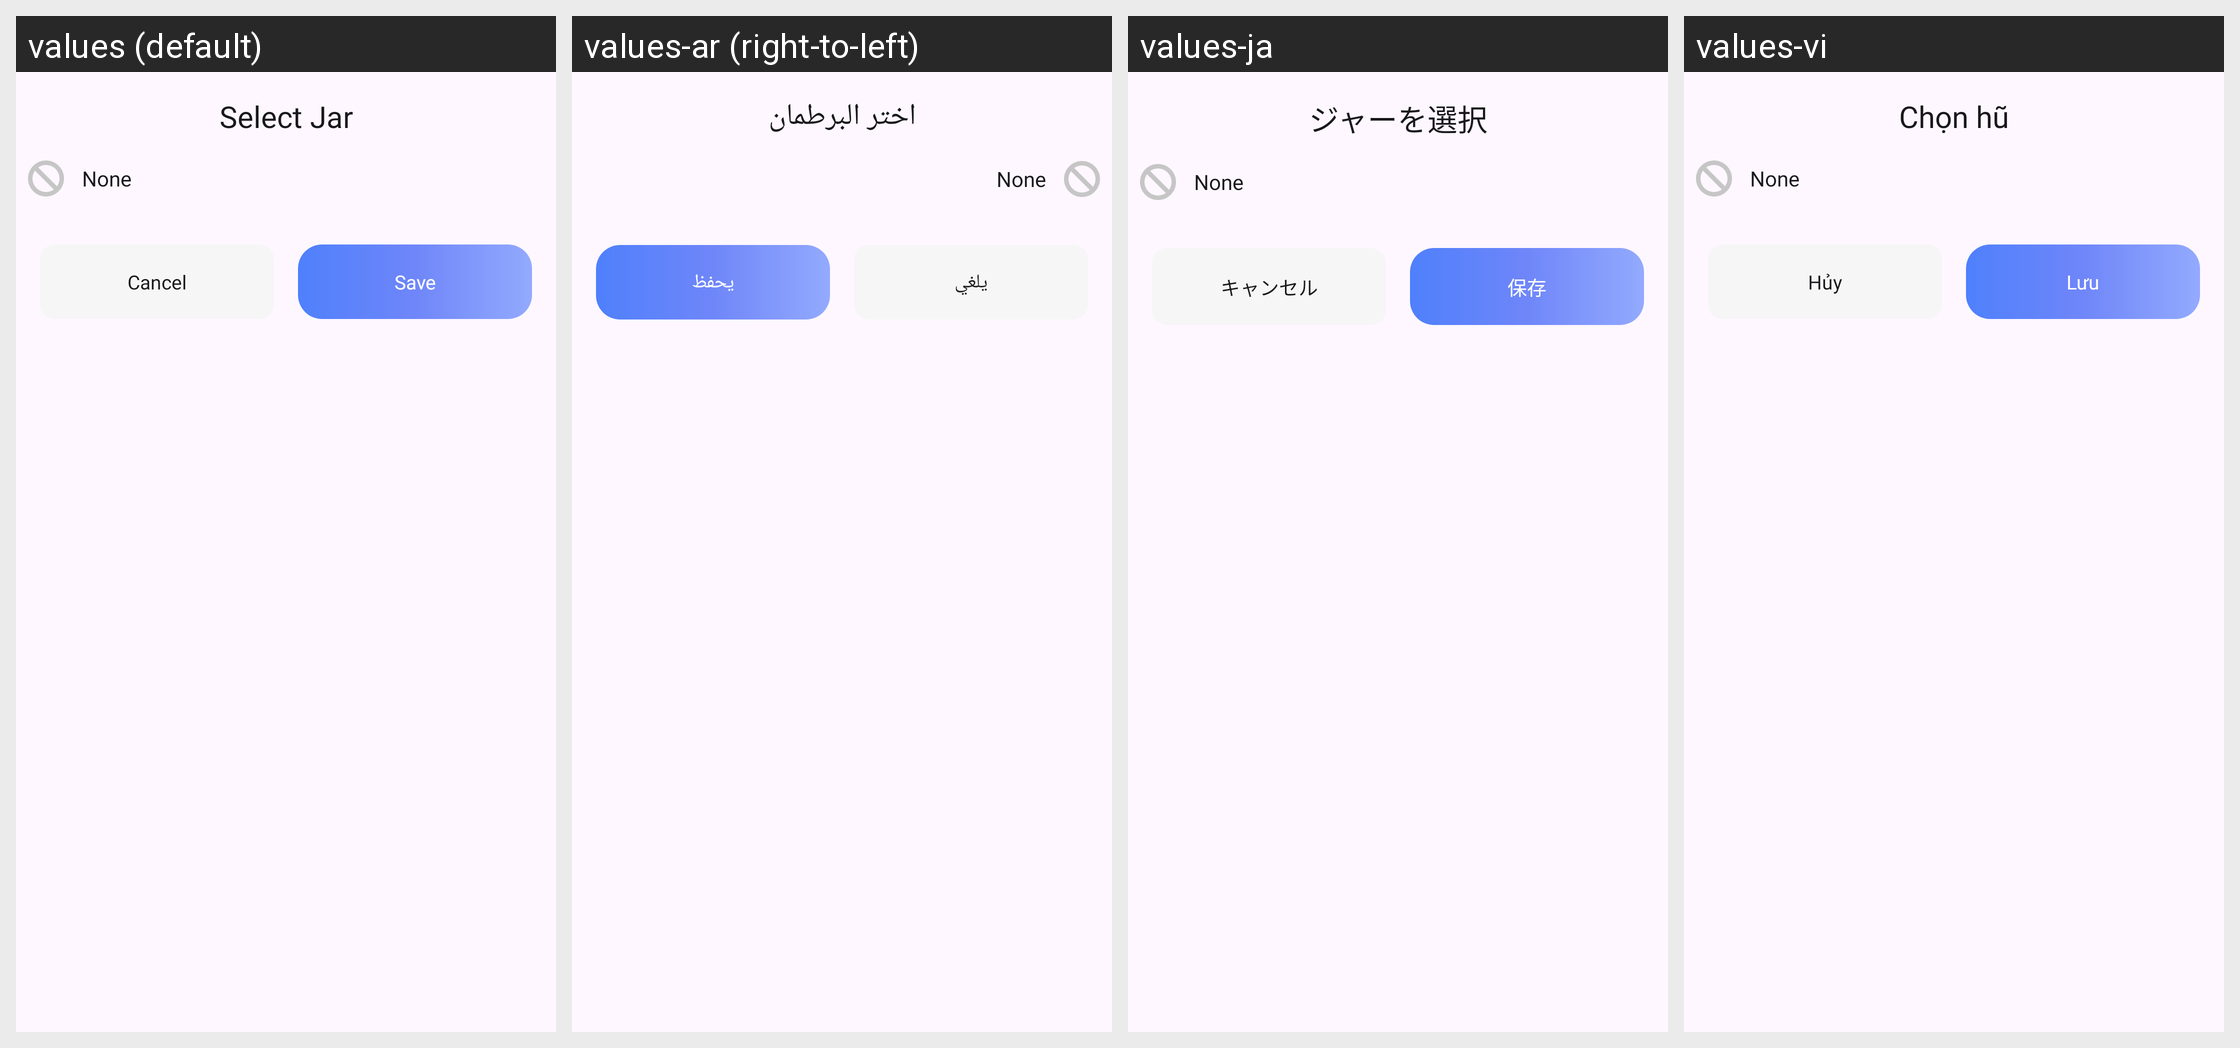

Here is an Android app screen in its default locale and in the app's own translations. Write out the translated-string differences for the strings that appear on this screen.
Android screen res/layout/bottom_sheet_budget.xml rendered under 4 locales, left to right: values (default), values-ar (right-to-left), values-ja, values-vi. Device: Nexus 5 (rendered at 1080×1920; each locale shown at half size, 540×960, under a caption strip naming it); theme Theme.MoneyManagement.
Other locales in the repository, not shown: values-de, values-ko, values-pt, values-zh.
Strings drawn on this screen, with the default value and each locale's value (text and hints the layout hard-codes, and strings that could not be matched under every locale, appear in the picture but are not listed):

select_jar
  values: Select Jar
  values-ar: اختر البرطمان
  values-ja: ジャーを選択
  values-vi: Chọn hũ

cancel
  values: Cancel
  values-ar: يلغي
  values-ja: キャンセル
  values-vi: Hủy

save
  values: Save
  values-ar: يحفظ
  values-ja: 保存
  values-vi: Lưu
